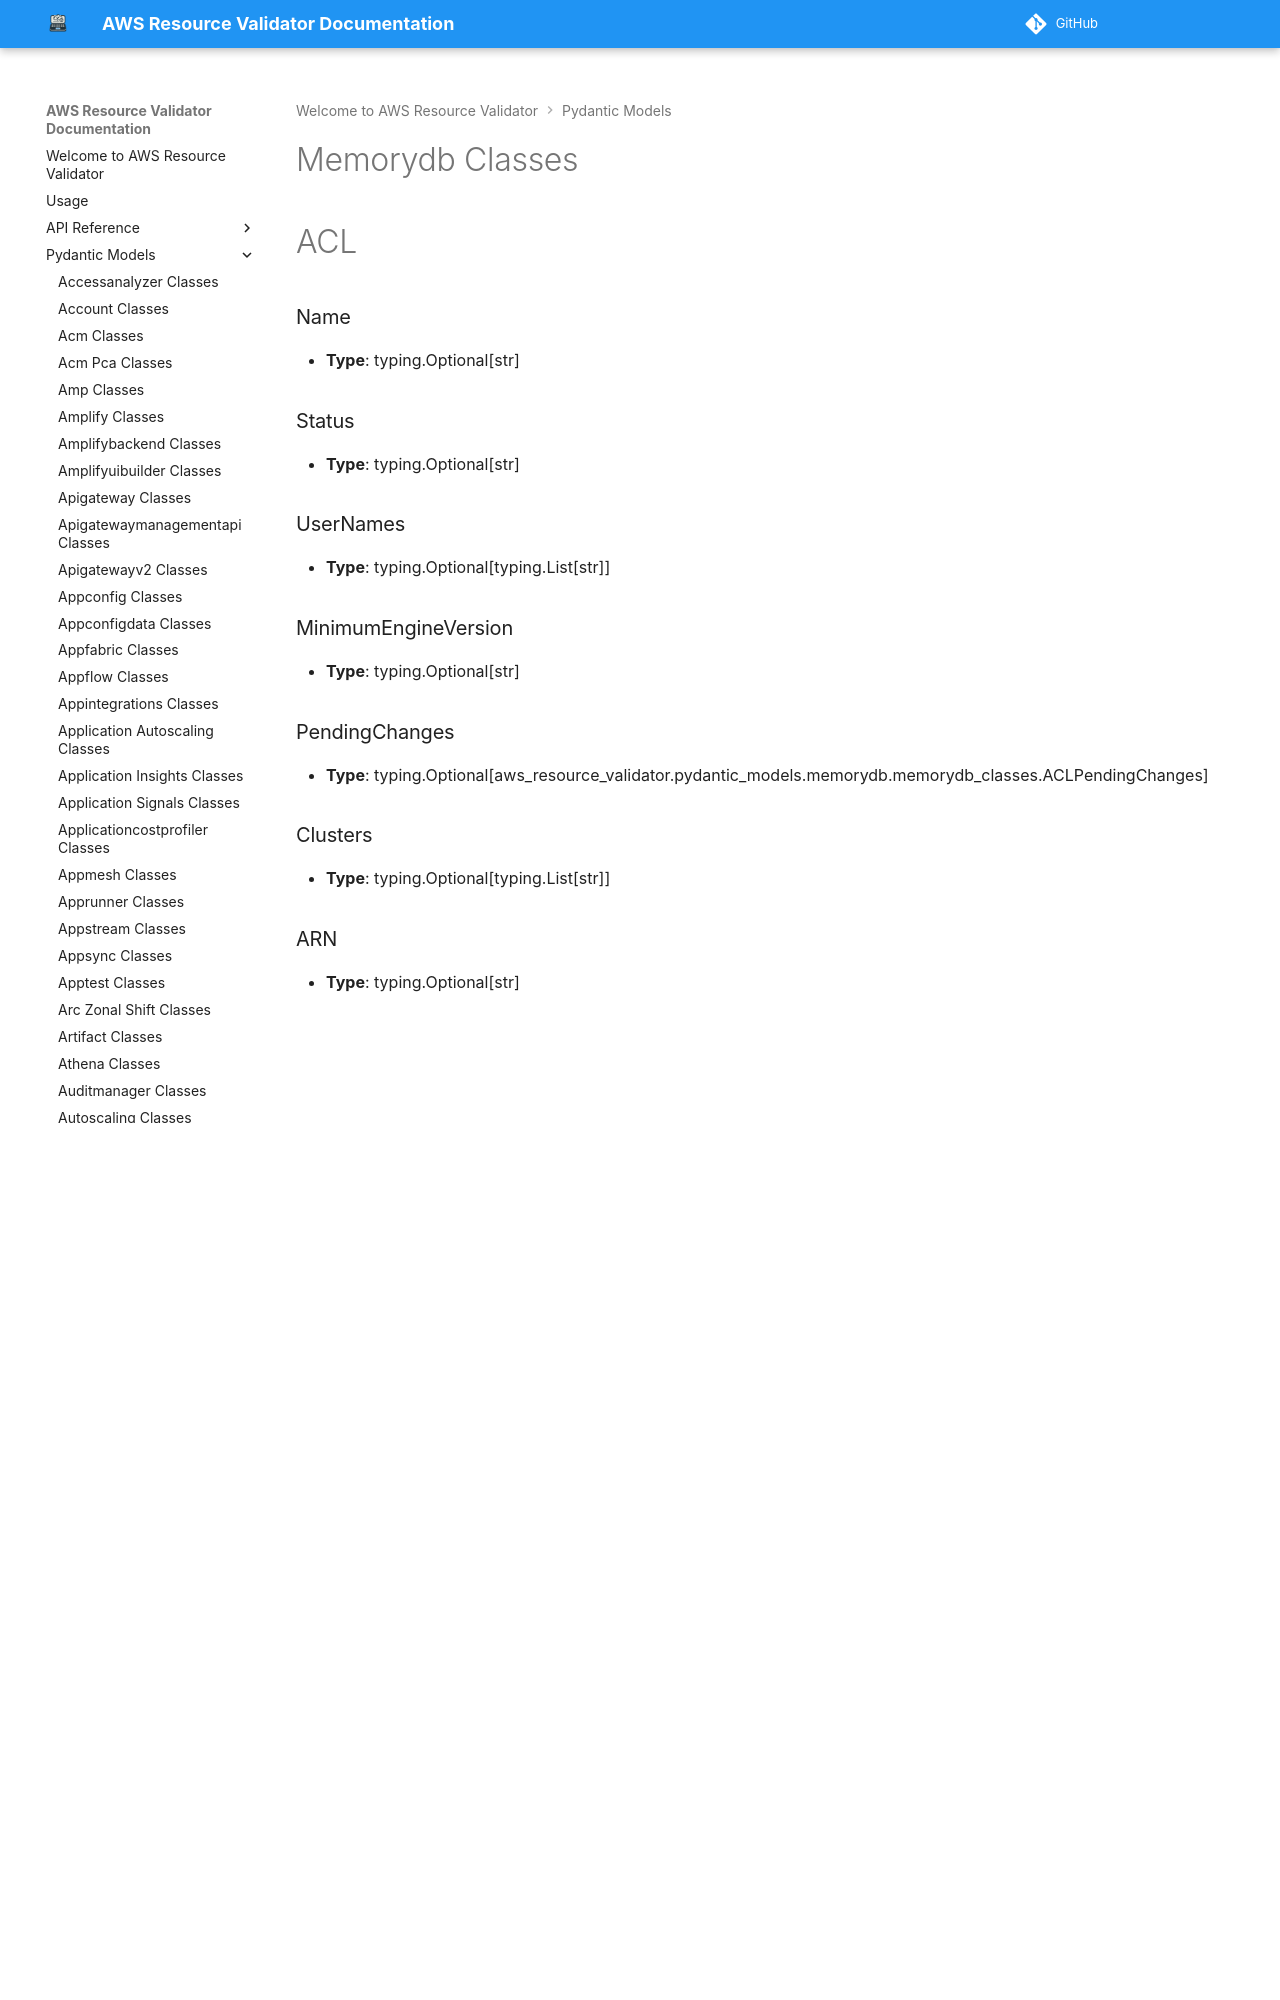

repository: CoreOxide/aws_resource_validator · page: pydantic_models/memorydb_classes/index.html · generator: mkdocs

# Memorydb Classes

# ACL

### Name
- **Type**: typing.Optional[str]

### Status
- **Type**: typing.Optional[str]

### UserNames
- **Type**: typing.Optional[typing.List[str]]

### MinimumEngineVersion
- **Type**: typing.Optional[str]

### PendingChanges
- **Type**: typing.Optional[aws_resource_validator.pydantic_models.memorydb.memorydb_classes.ACLPendingChanges]

### Clusters
- **Type**: typing.Optional[typing.List[str]]

### ARN
- **Type**: typing.Optional[str]


# ACLPendingChanges

### UserNamesToRemove
- **Type**: typing.Optional[typing.List[str]]

### UserNamesToAdd
- **Type**: typing.Optional[typing.List[str]]


# ACLsUpdateStatus

### ACLToApply
- **Type**: typing.Optional[str]


# Authentication

### Type
- **Type**: typing.Optional[typing.Literal['iam', 'no-password', 'password']]

### PasswordCount
- **Type**: typing.Optional[int]


# AuthenticationMode

### Type
- **Type**: typing.Optional[typing.Literal['iam', 'password']]

### Passwords
- **Type**: typing.Optional[typing.List[str]]


# AvailabilityZone

### Name
- **Type**: typing.Optional[str]


# BaseValidatorModel

Oops! This Pydantic model is currently empty. Stay tuned!

<img src="/aws_resource_validator/images/oops_loki.png" width="500" height="400" title="Oops Loki">
